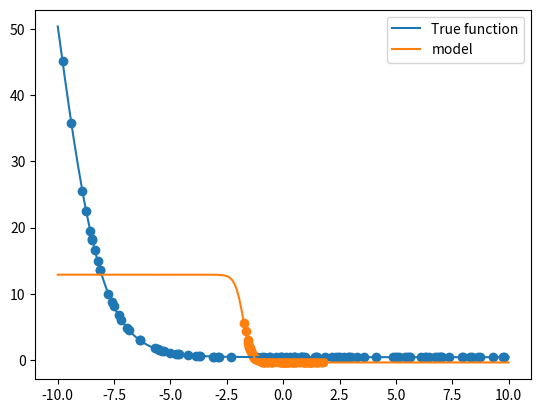

Write the Python code that produced this figure.
import numpy as np
import matplotlib.pyplot as plt
from scipy.optimize import minimize

def logit(scale, speed, offset, height):
  return lambda x:  height + scale/(1 + np.exp(-speed*(x + offset)))
  
def l2norm(f, x, y):
  yhat = f(x)
  return np.sum((y - yhat)**2)

def to_optimize(params, x, y):
  f = logit(*params)
  return l2norm(f, x, y)

n_data = 100
xmin, ymin = -10, 10
noise_scale = 0.01

def make_data(n, params):
  f = logit(*params)
  xs = np.random.uniform(xmin, ymin, n)
  ys = f(xs) + np.random.normal(0,noise_scale, n)
  return xs, ys, f

x_data, y_data, func = make_data(n_data, [100,-1,10,0.4])

def norm(x, y):
  xmean = x.mean()
  ymean = y.mean()
  xstd = x.std()
  ystd = y.std()

  return (x - xmean)/xstd, (y - ymean)/ ystd, (xmean, ymean, xstd, ystd)

x_norm, y_norm, parmamamama = norm(x_data, y_data)


xplot = np.linspace(xmin, ymin, 200)

plt.scatter(x_data, y_data)
plt.plot(xplot, func(xplot), label='True function')
plt.show()

params = np.array([1, 1, 1, 1]) #inital guess

res = minimize(to_optimize, params, args=(x_norm, y_norm), method='BFGS')
params_found = res.x

model = logit(*params_found)
plt.plot(xplot, model(xplot), label='model')
plt.scatter(x_norm, y_norm)
plt.legend()
plt.show()